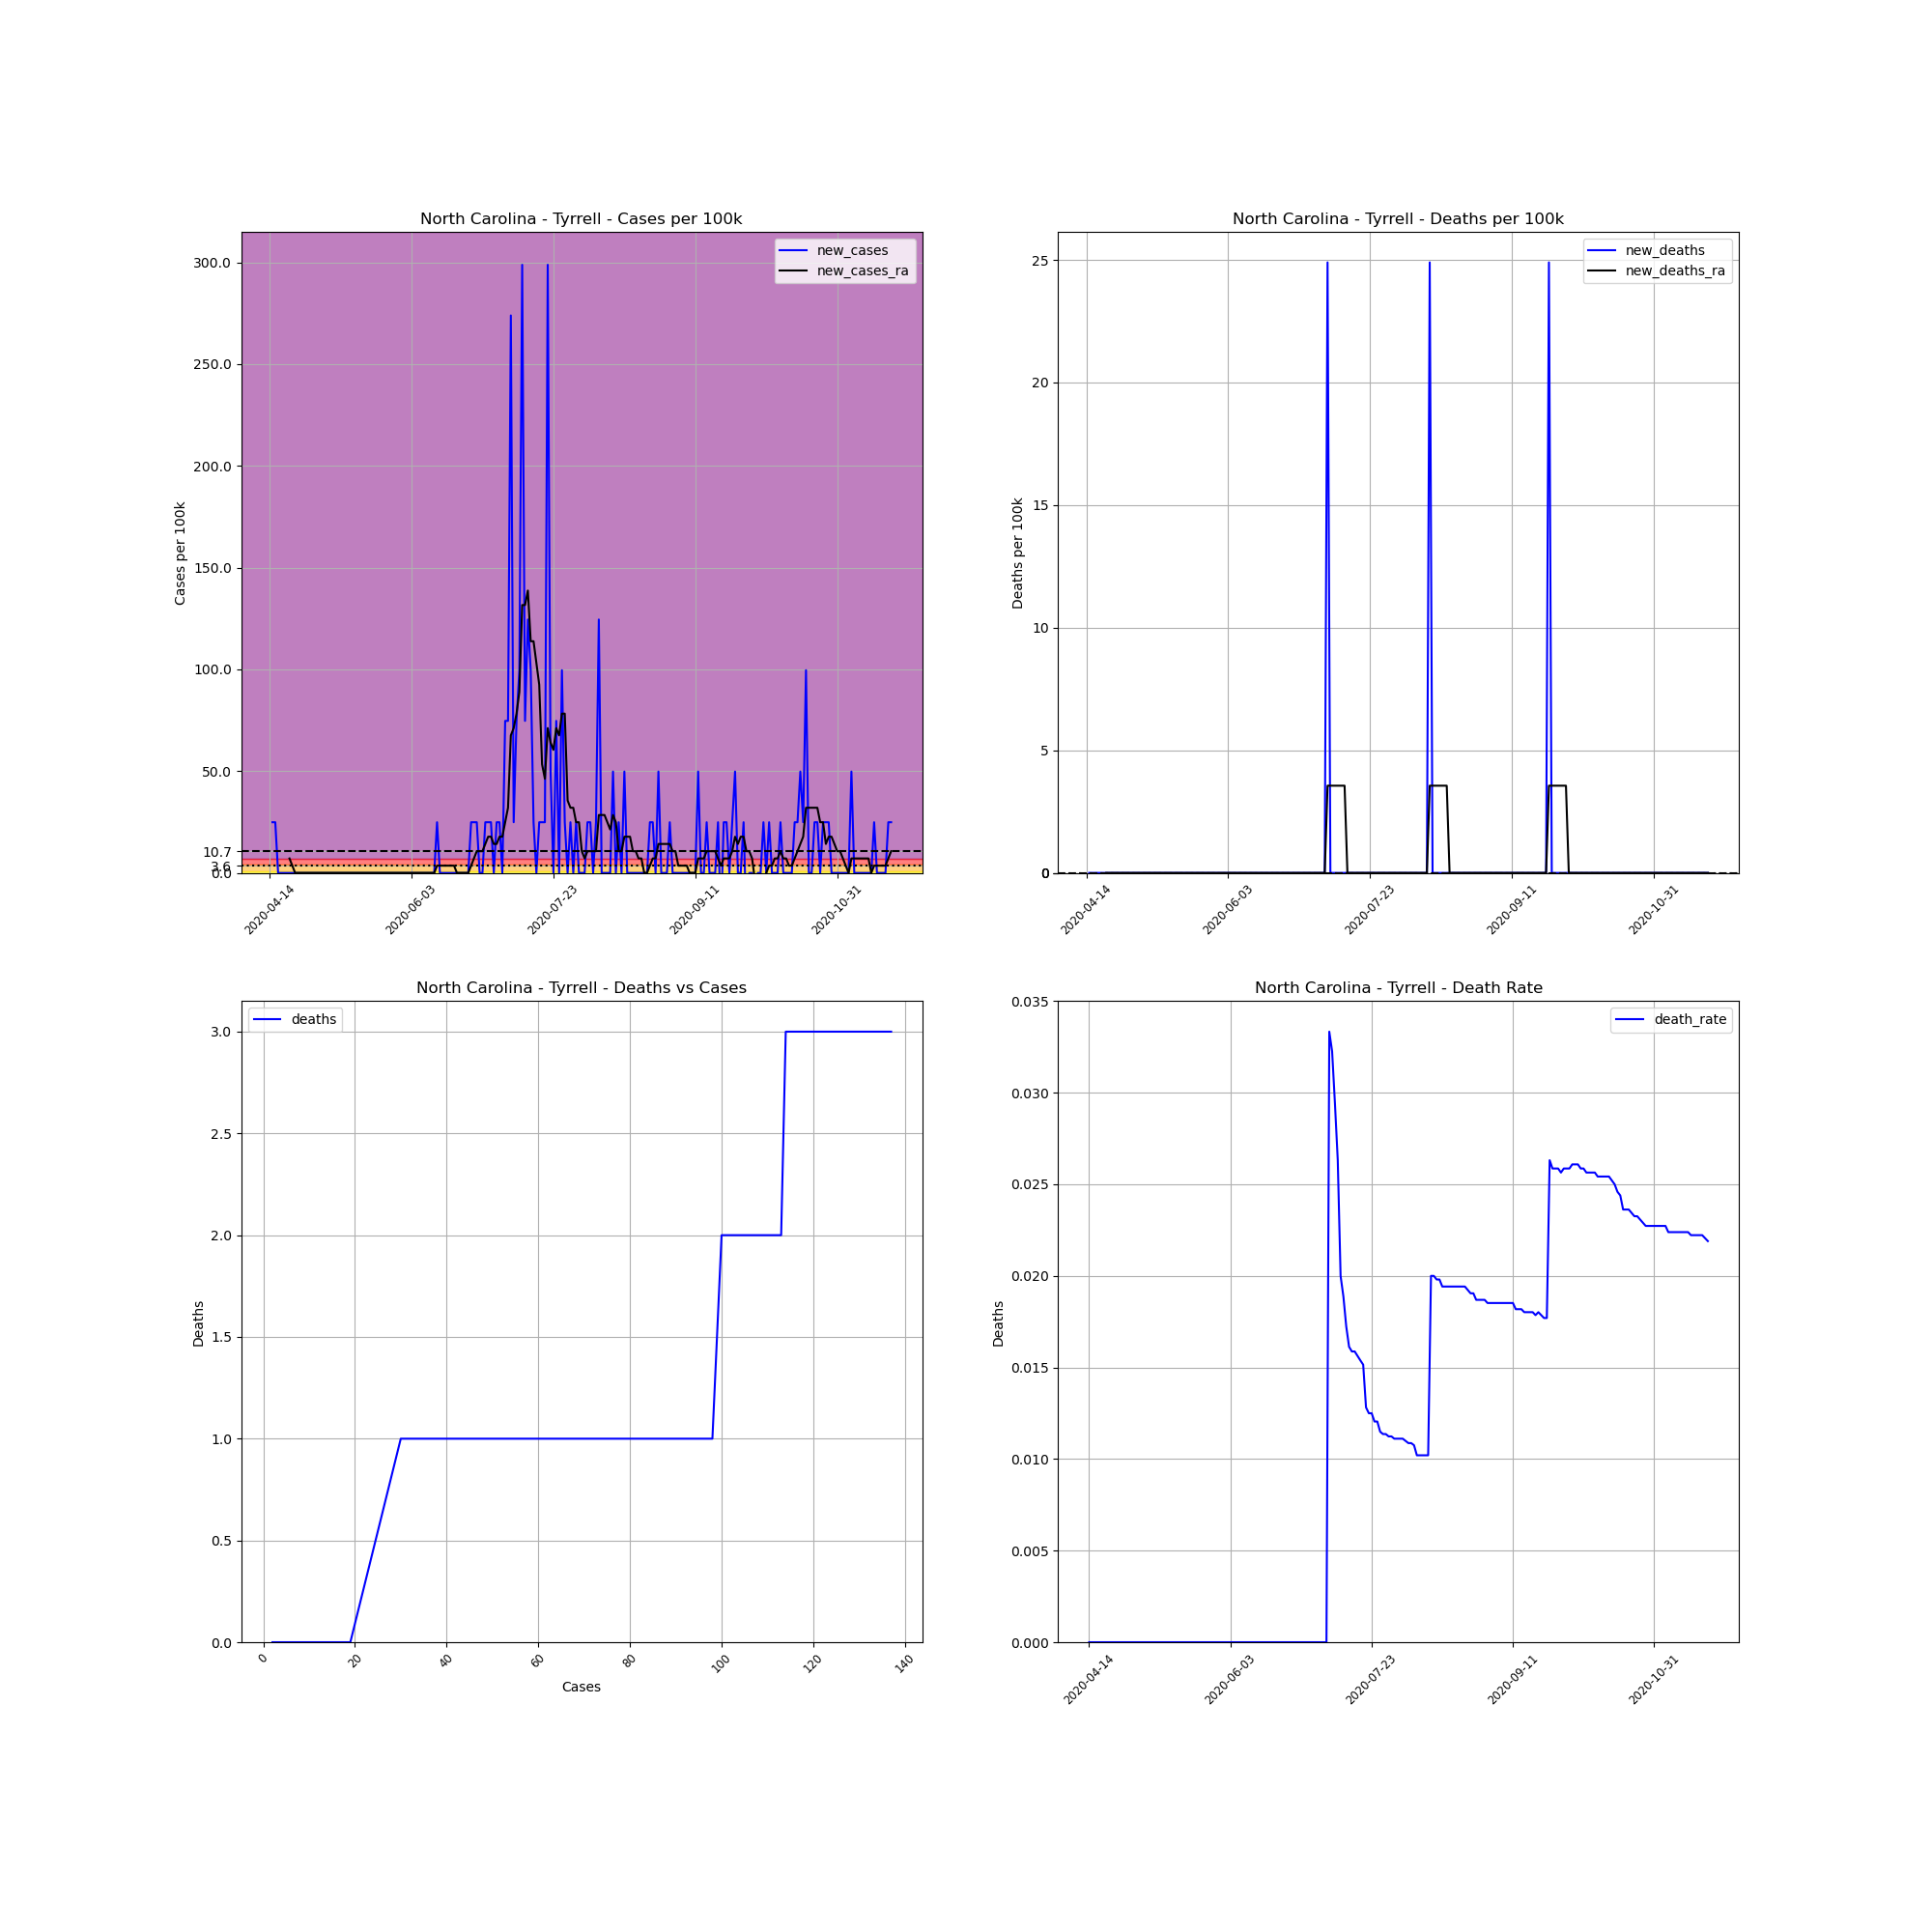

The table this chart was drawn from, first rows:
, date, county, state, fips, cases, deaths, COUNTY, STNAME, CTYNAME, POPESTIMATE2019, cases_per_100k, deaths_per_100k, death_rate, new_cases, new_deaths, new_cases_ra, new_deaths_ra
641712, 2020-04-14, Tyrrell, North Carolina, 37177, 2, 0, 177, North Carolina, Tyrrell, 4016, 49.8, 0.0, 0.0, , , , 
641713, 2020-04-15, Tyrrell, North Carolina, 37177, 3, 0, 177, North Carolina, Tyrrell, 4016, 74.7, 0.0, 0.0, 24.9, 0.0, , 
641714, 2020-04-16, Tyrrell, North Carolina, 37177, 4, 0, 177, North Carolina, Tyrrell, 4016, 99.6, 0.0, 0.0, 24.9, 0.0, , 
641715, 2020-04-17, Tyrrell, North Carolina, 37177, 4, 0, 177, North Carolina, Tyrrell, 4016, 99.6, 0.0, 0.0, 0.0, 0.0, , 
641716, 2020-04-18, Tyrrell, North Carolina, 37177, 4, 0, 177, North Carolina, Tyrrell, 4016, 99.6, 0.0, 0.0, 0.0, 0.0, , 
641717, 2020-04-19, Tyrrell, North Carolina, 37177, 4, 0, 177, North Carolina, Tyrrell, 4016, 99.6, 0.0, 0.0, 0.0, 0.0, , 
641718, 2020-04-20, Tyrrell, North Carolina, 37177, 4, 0, 177, North Carolina, Tyrrell, 4016, 99.6, 0.0, 0.0, 0.0, 0.0, , 
641719, 2020-04-21, Tyrrell, North Carolina, 37177, 4, 0, 177, North Carolina, Tyrrell, 4016, 99.6, 0.0, 0.0, 0.0, 0.0, 7.114, 0.0
641720, 2020-04-22, Tyrrell, North Carolina, 37177, 4, 0, 177, North Carolina, Tyrrell, 4016, 99.6, 0.0, 0.0, 0.0, 0.0, 3.557, 0.0
641721, 2020-04-23, Tyrrell, North Carolina, 37177, 4, 0, 177, North Carolina, Tyrrell, 4016, 99.6, 0.0, 0.0, 0.0, 0.0, 0.0, 0.0
641722, 2020-04-24, Tyrrell, North Carolina, 37177, 4, 0, 177, North Carolina, Tyrrell, 4016, 99.6, 0.0, 0.0, 0.0, 0.0, 0.0, 0.0
641723, 2020-04-25, Tyrrell, North Carolina, 37177, 4, 0, 177, North Carolina, Tyrrell, 4016, 99.6, 0.0, 0.0, 0.0, 0.0, 0.0, 0.0
641724, 2020-04-26, Tyrrell, North Carolina, 37177, 4, 0, 177, North Carolina, Tyrrell, 4016, 99.6, 0.0, 0.0, 0.0, 0.0, 0.0, 0.0
641725, 2020-04-27, Tyrrell, North Carolina, 37177, 4, 0, 177, North Carolina, Tyrrell, 4016, 99.6, 0.0, 0.0, 0.0, 0.0, 0.0, 0.0
641726, 2020-04-28, Tyrrell, North Carolina, 37177, 4, 0, 177, North Carolina, Tyrrell, 4016, 99.6, 0.0, 0.0, 0.0, 0.0, 0.0, 0.0
641727, 2020-04-29, Tyrrell, North Carolina, 37177, 4, 0, 177, North Carolina, Tyrrell, 4016, 99.6, 0.0, 0.0, 0.0, 0.0, 0.0, 0.0
641728, 2020-04-30, Tyrrell, North Carolina, 37177, 4, 0, 177, North Carolina, Tyrrell, 4016, 99.6, 0.0, 0.0, 0.0, 0.0, 0.0, 0.0
641729, 2020-05-01, Tyrrell, North Carolina, 37177, 4, 0, 177, North Carolina, Tyrrell, 4016, 99.6, 0.0, 0.0, 0.0, 0.0, 0.0, 0.0
641730, 2020-05-02, Tyrrell, North Carolina, 37177, 4, 0, 177, North Carolina, Tyrrell, 4016, 99.6, 0.0, 0.0, 0.0, 0.0, 0.0, 0.0
641731, 2020-05-03, Tyrrell, North Carolina, 37177, 4, 0, 177, North Carolina, Tyrrell, 4016, 99.6, 0.0, 0.0, 0.0, 0.0, 0.0, 0.0
641732, 2020-05-04, Tyrrell, North Carolina, 37177, 4, 0, 177, North Carolina, Tyrrell, 4016, 99.6, 0.0, 0.0, 0.0, 0.0, 0.0, 0.0
641733, 2020-05-05, Tyrrell, North Carolina, 37177, 4, 0, 177, North Carolina, Tyrrell, 4016, 99.6, 0.0, 0.0, 0.0, 0.0, 0.0, 0.0
641734, 2020-05-06, Tyrrell, North Carolina, 37177, 4, 0, 177, North Carolina, Tyrrell, 4016, 99.6, 0.0, 0.0, 0.0, 0.0, 0.0, 0.0
641735, 2020-05-07, Tyrrell, North Carolina, 37177, 4, 0, 177, North Carolina, Tyrrell, 4016, 99.6, 0.0, 0.0, 0.0, 0.0, 0.0, 0.0
641736, 2020-05-08, Tyrrell, North Carolina, 37177, 4, 0, 177, North Carolina, Tyrrell, 4016, 99.6, 0.0, 0.0, 0.0, 0.0, 0.0, 0.0
641737, 2020-05-09, Tyrrell, North Carolina, 37177, 4, 0, 177, North Carolina, Tyrrell, 4016, 99.6, 0.0, 0.0, 0.0, 0.0, 0.0, 0.0
641738, 2020-05-10, Tyrrell, North Carolina, 37177, 4, 0, 177, North Carolina, Tyrrell, 4016, 99.6, 0.0, 0.0, 0.0, 0.0, 0.0, 0.0
641739, 2020-05-11, Tyrrell, North Carolina, 37177, 4, 0, 177, North Carolina, Tyrrell, 4016, 99.6, 0.0, 0.0, 0.0, 0.0, 0.0, 0.0
641740, 2020-05-12, Tyrrell, North Carolina, 37177, 4, 0, 177, North Carolina, Tyrrell, 4016, 99.6, 0.0, 0.0, 0.0, 0.0, 0.0, 0.0
641741, 2020-05-13, Tyrrell, North Carolina, 37177, 4, 0, 177, North Carolina, Tyrrell, 4016, 99.6, 0.0, 0.0, 0.0, 0.0, 0.0, 0.0
641742, 2020-05-14, Tyrrell, North Carolina, 37177, 4, 0, 177, North Carolina, Tyrrell, 4016, 99.6, 0.0, 0.0, 0.0, 0.0, 0.0, 0.0
641743, 2020-05-15, Tyrrell, North Carolina, 37177, 4, 0, 177, North Carolina, Tyrrell, 4016, 99.6, 0.0, 0.0, 0.0, 0.0, 0.0, 0.0
641744, 2020-05-16, Tyrrell, North Carolina, 37177, 4, 0, 177, North Carolina, Tyrrell, 4016, 99.6, 0.0, 0.0, 0.0, 0.0, 0.0, 0.0
641745, 2020-05-17, Tyrrell, North Carolina, 37177, 4, 0, 177, North Carolina, Tyrrell, 4016, 99.6, 0.0, 0.0, 0.0, 0.0, 0.0, 0.0
641746, 2020-05-18, Tyrrell, North Carolina, 37177, 4, 0, 177, North Carolina, Tyrrell, 4016, 99.6, 0.0, 0.0, 0.0, 0.0, 0.0, 0.0
641747, 2020-05-19, Tyrrell, North Carolina, 37177, 4, 0, 177, North Carolina, Tyrrell, 4016, 99.6, 0.0, 0.0, 0.0, 0.0, 0.0, 0.0
641748, 2020-05-20, Tyrrell, North Carolina, 37177, 4, 0, 177, North Carolina, Tyrrell, 4016, 99.6, 0.0, 0.0, 0.0, 0.0, 0.0, 0.0
641749, 2020-05-21, Tyrrell, North Carolina, 37177, 4, 0, 177, North Carolina, Tyrrell, 4016, 99.6, 0.0, 0.0, 0.0, 0.0, 0.0, 0.0
641750, 2020-05-22, Tyrrell, North Carolina, 37177, 4, 0, 177, North Carolina, Tyrrell, 4016, 99.6, 0.0, 0.0, 0.0, 0.0, 0.0, 0.0
641751, 2020-05-23, Tyrrell, North Carolina, 37177, 4, 0, 177, North Carolina, Tyrrell, 4016, 99.6, 0.0, 0.0, 0.0, 0.0, 0.0, 0.0
641752, 2020-05-24, Tyrrell, North Carolina, 37177, 4, 0, 177, North Carolina, Tyrrell, 4016, 99.6, 0.0, 0.0, 0.0, 0.0, 0.0, 0.0
641753, 2020-05-25, Tyrrell, North Carolina, 37177, 4, 0, 177, North Carolina, Tyrrell, 4016, 99.6, 0.0, 0.0, 0.0, 0.0, 0.0, 0.0
641754, 2020-05-26, Tyrrell, North Carolina, 37177, 4, 0, 177, North Carolina, Tyrrell, 4016, 99.6, 0.0, 0.0, 0.0, 0.0, 0.0, 0.0
641755, 2020-05-27, Tyrrell, North Carolina, 37177, 4, 0, 177, North Carolina, Tyrrell, 4016, 99.6, 0.0, 0.0, 0.0, 0.0, 0.0, 0.0
641756, 2020-05-28, Tyrrell, North Carolina, 37177, 4, 0, 177, North Carolina, Tyrrell, 4016, 99.6, 0.0, 0.0, 0.0, 0.0, 0.0, 0.0
641757, 2020-05-29, Tyrrell, North Carolina, 37177, 4, 0, 177, North Carolina, Tyrrell, 4016, 99.6, 0.0, 0.0, 0.0, 0.0, 0.0, 0.0
641758, 2020-05-30, Tyrrell, North Carolina, 37177, 4, 0, 177, North Carolina, Tyrrell, 4016, 99.6, 0.0, 0.0, 0.0, 0.0, 0.0, 0.0
641759, 2020-05-31, Tyrrell, North Carolina, 37177, 4, 0, 177, North Carolina, Tyrrell, 4016, 99.6, 0.0, 0.0, 0.0, 0.0, 0.0, 0.0
641760, 2020-06-01, Tyrrell, North Carolina, 37177, 4, 0, 177, North Carolina, Tyrrell, 4016, 99.6, 0.0, 0.0, 0.0, 0.0, 0.0, 0.0
641761, 2020-06-02, Tyrrell, North Carolina, 37177, 4, 0, 177, North Carolina, Tyrrell, 4016, 99.6, 0.0, 0.0, 0.0, 0.0, 0.0, 0.0
641762, 2020-06-03, Tyrrell, North Carolina, 37177, 4, 0, 177, North Carolina, Tyrrell, 4016, 99.6, 0.0, 0.0, 0.0, 0.0, 0.0, 0.0
641763, 2020-06-04, Tyrrell, North Carolina, 37177, 4, 0, 177, North Carolina, Tyrrell, 4016, 99.6, 0.0, 0.0, 0.0, 0.0, 0.0, 0.0
641764, 2020-06-05, Tyrrell, North Carolina, 37177, 4, 0, 177, North Carolina, Tyrrell, 4016, 99.6, 0.0, 0.0, 0.0, 0.0, 0.0, 0.0
641765, 2020-06-06, Tyrrell, North Carolina, 37177, 4, 0, 177, North Carolina, Tyrrell, 4016, 99.6, 0.0, 0.0, 0.0, 0.0, 0.0, 0.0
641766, 2020-06-07, Tyrrell, North Carolina, 37177, 4, 0, 177, North Carolina, Tyrrell, 4016, 99.6, 0.0, 0.0, 0.0, 0.0, 0.0, 0.0
641767, 2020-06-08, Tyrrell, North Carolina, 37177, 4, 0, 177, North Carolina, Tyrrell, 4016, 99.6, 0.0, 0.0, 0.0, 0.0, 0.0, 0.0
641768, 2020-06-09, Tyrrell, North Carolina, 37177, 4, 0, 177, North Carolina, Tyrrell, 4016, 99.6, 0.0, 0.0, 0.0, 0.0, 0.0, 0.0
641769, 2020-06-10, Tyrrell, North Carolina, 37177, 4, 0, 177, North Carolina, Tyrrell, 4016, 99.6, 0.0, 0.0, 0.0, 0.0, 0.0, 0.0
641770, 2020-06-11, Tyrrell, North Carolina, 37177, 4, 0, 177, North Carolina, Tyrrell, 4016, 99.6, 0.0, 0.0, 0.0, 0.0, 0.0, 0.0
641771, 2020-06-12, Tyrrell, North Carolina, 37177, 5, 0, 177, North Carolina, Tyrrell, 4016, 124.5, 0.0, 0.0, 24.9, 0.0, 3.557, 0.0
... 160 more rows
